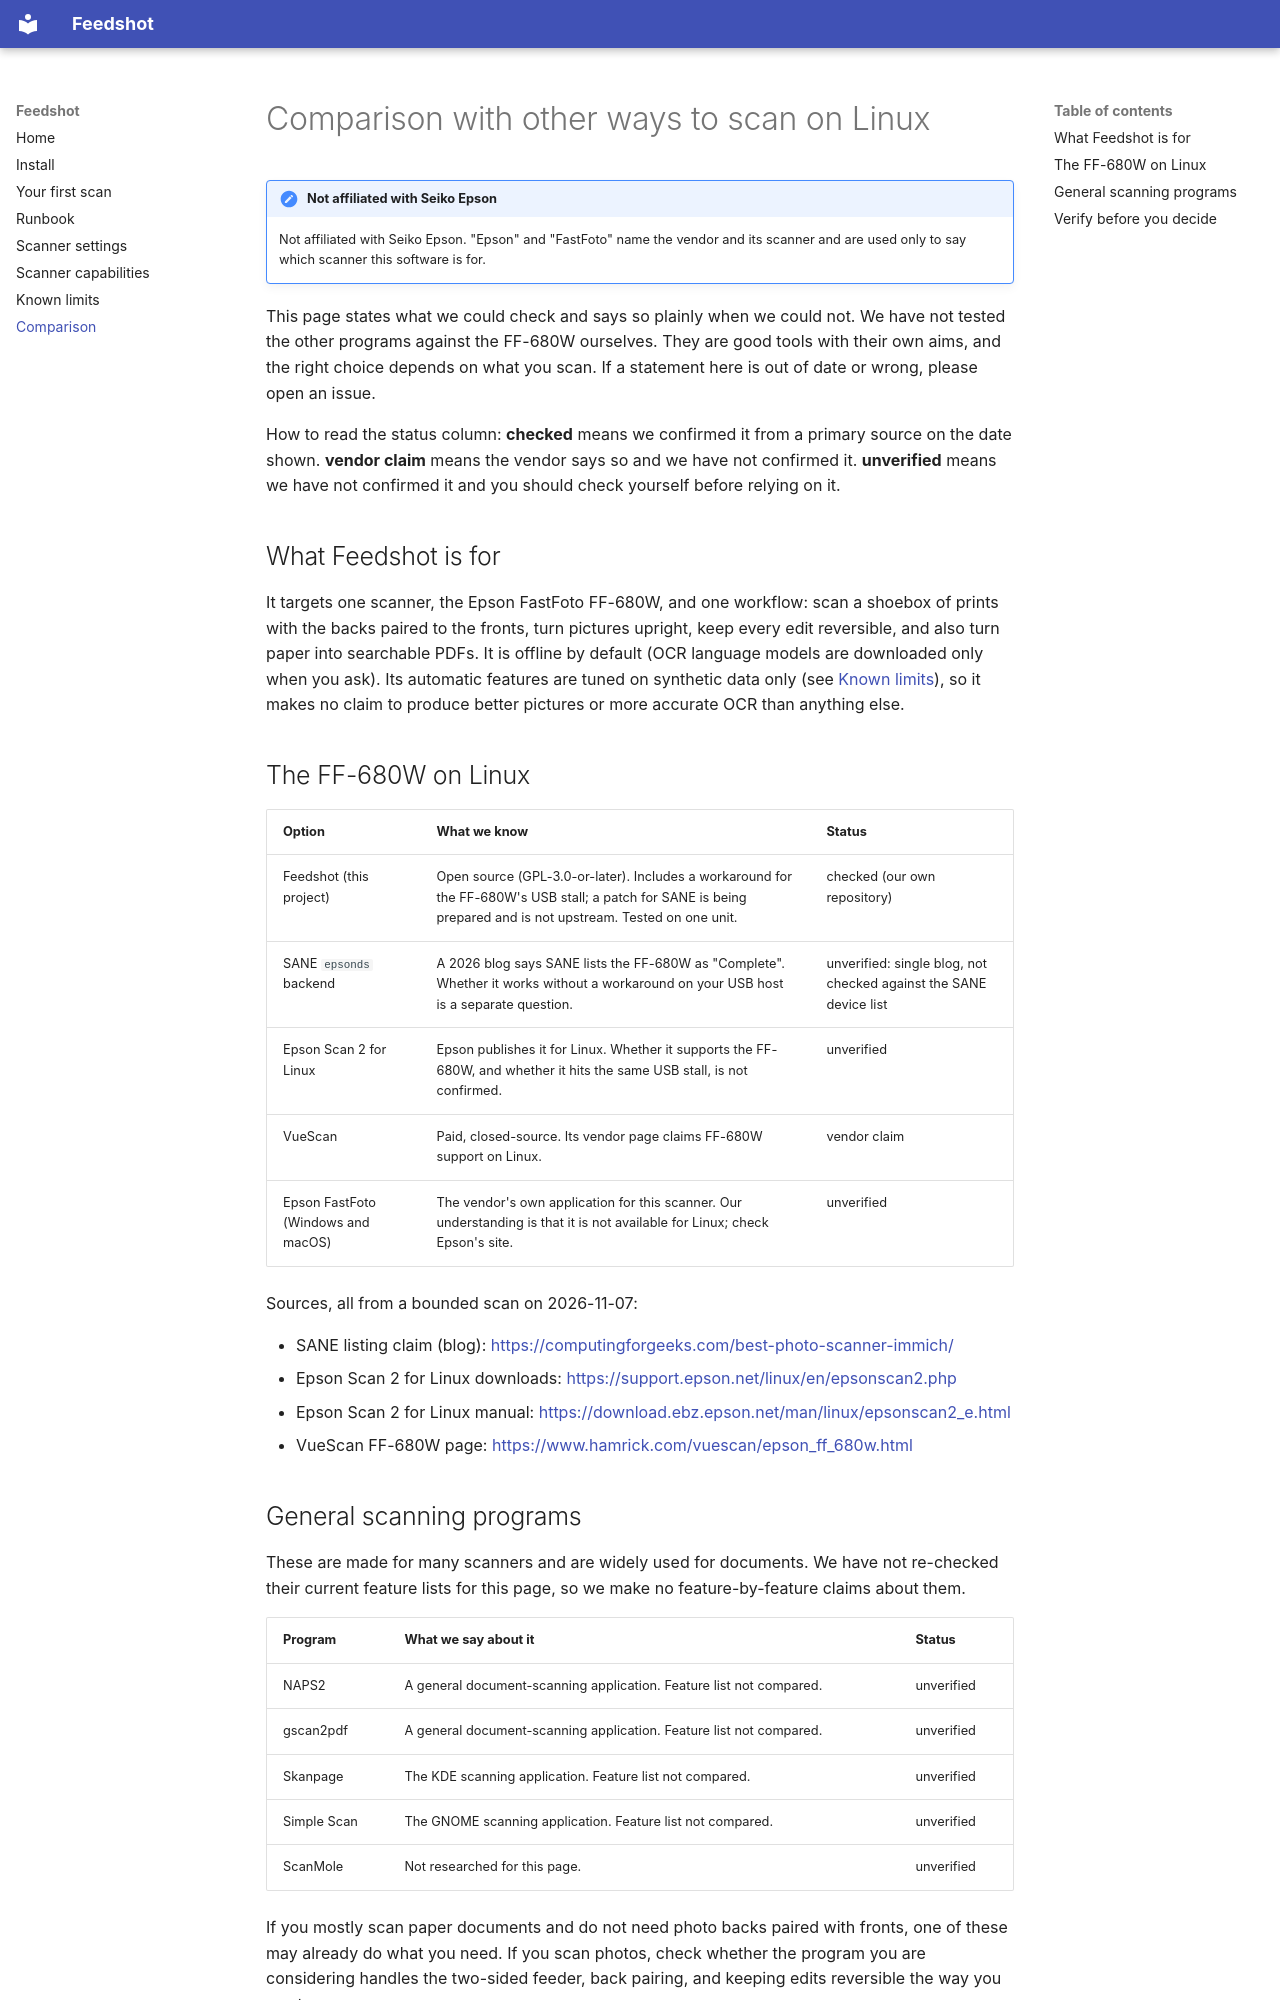

repository: bearyjd/fastfoto-linux · page: comparison/index.html · generator: mkdocs

# Comparison with other ways to scan on Linux

!!! note "Not affiliated with Seiko Epson"
    Not affiliated with Seiko Epson. "Epson" and "FastFoto" name the vendor and its scanner and are
    used only to say which scanner this software is for.

This page states what we could check and says so plainly when we could not. We have not tested the
other programs against the FF-680W ourselves. They are good tools with their own aims, and the right
choice depends on what you scan. If a statement here is out of date or wrong, please open an issue.

How to read the status column: **checked** means we confirmed it from a primary source on the date
shown. **vendor claim** means the vendor says so and we have not confirmed it. **unverified** means
we have not confirmed it and you should check yourself before relying on it.

## What Feedshot is for

It targets one scanner, the Epson FastFoto FF-680W, and one workflow: scan a shoebox of prints
with the backs paired to the fronts, turn pictures upright, keep every edit reversible, and also turn
paper into searchable PDFs. It is offline by default (OCR language models are downloaded only when you ask). Its automatic features are tuned on synthetic data
only (see [Known limits](known-limits.md)), so it makes no claim to produce better pictures or more
accurate OCR than anything else.

## The FF-680W on Linux

| Option | What we know | Status |
|---|---|---|
| Feedshot (this project) | Open source (GPL-3.0-or-later). Includes a workaround for the FF-680W's USB stall; a patch for SANE is being prepared and is not upstream. Tested on one unit. | checked (our own repository) |
| SANE `epsonds` backend | A 2026 blog says SANE lists the FF-680W as "Complete". Whether it works without a workaround on your USB host is a separate question. | unverified: single blog, not checked against the SANE device list |
| Epson Scan 2 for Linux | Epson publishes it for Linux. Whether it supports the FF-680W, and whether it hits the same USB stall, is not confirmed. | unverified |
| VueScan | Paid, closed-source. Its vendor page claims FF-680W support on Linux. | vendor claim |
| Epson FastFoto (Windows and macOS) | The vendor's own application for this scanner. Our understanding is that it is not available for Linux; check Epson's site. | unverified |

Sources, all from a bounded scan on 2026-11-07:

- SANE listing claim (blog): <https://computingforgeeks.com/best-photo-scanner-immich/>
- Epson Scan 2 for Linux downloads: <https://support.epson.net/linux/en/epsonscan2.php>
- Epson Scan 2 for Linux manual: <https://download.ebz.epson.net/man/linux/epsonscan2_e.html>
- VueScan FF-680W page: <https://www.hamrick.com/vuescan/epson_ff_680w.html>
